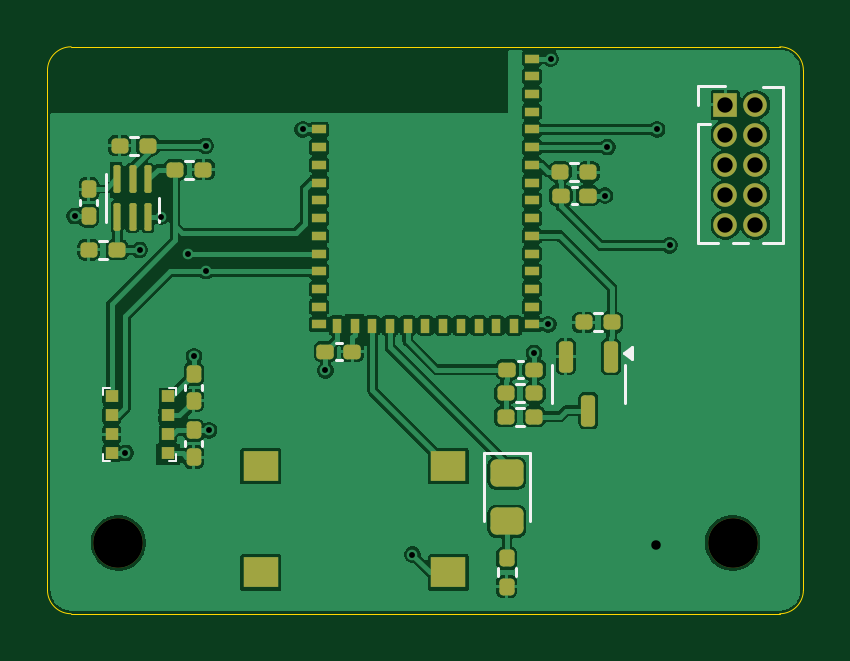
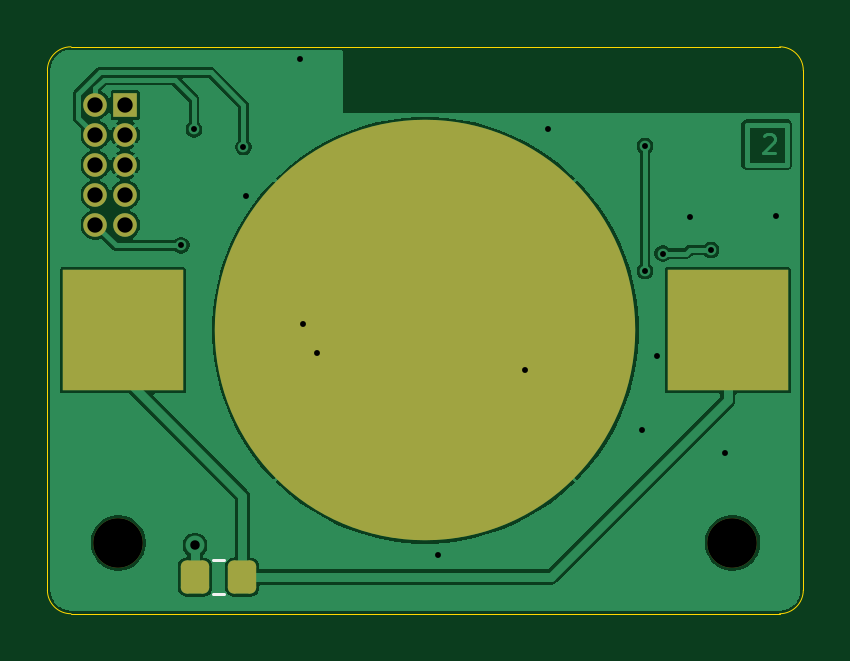
Circuit board: 11 layer files. Board 32.0 x 24.0 mm.
- bottom_copper: BeeLight-B_Cu.gbr (40265 bytes)
- bottom_mask: BeeLight-B_Mask.gbr (1801 bytes)
- paste: BeeLight-B_Paste.gbr (1284 bytes)
- bottom_silk: BeeLight-B_Silkscreen.gbr (1958 bytes)
- outline: BeeLight-Edge_Cuts.gbr (995 bytes)
- top_copper: BeeLight-F_Cu.gbr (123292 bytes)
- top_mask: BeeLight-F_Mask.gbr (5383 bytes)
- paste: BeeLight-F_Paste.gbr (4837 bytes)
- top_silk: BeeLight-F_Silkscreen.gbr (8622 bytes)
- drill: BeeLight-NPTH_drill.drl (365 bytes)
- drill: BeeLight-PTH_drill.drl (866 bytes)

=== bottom_copper: BeeLight-B_Cu.gbr (40265 bytes, source omitted) ===
=== bottom_mask: BeeLight-B_Mask.gbr (1801 bytes, source withheld) ===
=== paste: BeeLight-B_Paste.gbr (1284 bytes, source withheld) ===
=== bottom_silk: BeeLight-B_Silkscreen.gbr (1958 bytes, source withheld) ===
=== outline: BeeLight-Edge_Cuts.gbr ===
%TF.GenerationSoftware,KiCad,Pcbnew,9.0.1+1*%
%TF.CreationDate,2025-06-27T11:46:01+00:00*%
%TF.ProjectId,BeeLight,4265654c-6967-4687-942e-6b696361645f,rev?*%
%TF.SameCoordinates,Original*%
%TF.FileFunction,Profile,NP*%
%FSLAX46Y46*%
G04 Gerber Fmt 4.6, Leading zero omitted, Abs format (unit mm)*
G04 Created by KiCad (PCBNEW 9.0.1+1) date 2025-06-27 11:46:01*
%MOMM*%
%LPD*%
G01*
G04 APERTURE LIST*
%TA.AperFunction,Profile*%
%ADD10C,0.050000*%
%TD*%
G04 APERTURE END LIST*
D10*
X153000000Y-106000000D02*
X123000000Y-106000000D01*
X122000000Y-83000000D02*
G75*
G02*
X123000000Y-82000000I1000000J0D01*
G01*
X123000000Y-106000000D02*
G75*
G02*
X122000000Y-105000000I0J1000000D01*
G01*
X123000000Y-82000000D02*
X153000000Y-82000000D01*
X154000000Y-105000000D02*
G75*
G02*
X153000000Y-106000000I-1000000J0D01*
G01*
X122000000Y-105000000D02*
X122000000Y-83000000D01*
X154000000Y-83000000D02*
X154000000Y-105000000D01*
X153000000Y-82000000D02*
G75*
G02*
X154000000Y-83000000I0J-1000000D01*
G01*
M02*

=== top_copper: BeeLight-F_Cu.gbr (123292 bytes, source omitted) ===
=== top_mask: BeeLight-F_Mask.gbr ===
%TF.GenerationSoftware,KiCad,Pcbnew,9.0.1+1*%
%TF.CreationDate,2025-06-27T11:46:01+00:00*%
%TF.ProjectId,BeeLight,4265654c-6967-4687-942e-6b696361645f,rev?*%
%TF.SameCoordinates,Original*%
%TF.FileFunction,Soldermask,Top*%
%TF.FilePolarity,Negative*%
%FSLAX46Y46*%
G04 Gerber Fmt 4.6, Leading zero omitted, Abs format (unit mm)*
G04 Created by KiCad (PCBNEW 9.0.1+1) date 2025-06-27 11:46:01*
%MOMM*%
%LPD*%
G01*
G04 APERTURE LIST*
G04 Aperture macros list*
%AMRoundRect*
0 Rectangle with rounded corners*
0 $1 Rounding radius*
0 $2 $3 $4 $5 $6 $7 $8 $9 X,Y pos of 4 corners*
0 Add a 4 corners polygon primitive as box body*
4,1,4,$2,$3,$4,$5,$6,$7,$8,$9,$2,$3,0*
0 Add four circle primitives for the rounded corners*
1,1,$1+$1,$2,$3*
1,1,$1+$1,$4,$5*
1,1,$1+$1,$6,$7*
1,1,$1+$1,$8,$9*
0 Add four rect primitives between the rounded corners*
20,1,$1+$1,$2,$3,$4,$5,0*
20,1,$1+$1,$4,$5,$6,$7,0*
20,1,$1+$1,$6,$7,$8,$9,0*
20,1,$1+$1,$8,$9,$2,$3,0*%
G04 Aperture macros list end*
%ADD10R,1.500000X1.300000*%
%ADD11R,0.600000X0.400000*%
%ADD12R,0.400000X0.600000*%
%ADD13RoundRect,0.160000X-0.197500X-0.160000X0.197500X-0.160000X0.197500X0.160000X-0.197500X0.160000X0*%
%ADD14RoundRect,0.150000X-0.150000X0.512500X-0.150000X-0.512500X0.150000X-0.512500X0.150000X0.512500X0*%
%ADD15RoundRect,0.250000X-0.450000X0.325000X-0.450000X-0.325000X0.450000X-0.325000X0.450000X0.325000X0*%
%ADD16RoundRect,0.155000X0.212500X0.155000X-0.212500X0.155000X-0.212500X-0.155000X0.212500X-0.155000X0*%
%ADD17RoundRect,0.160000X0.197500X0.160000X-0.197500X0.160000X-0.197500X-0.160000X0.197500X-0.160000X0*%
%ADD18RoundRect,0.075000X-0.075000X0.512500X-0.075000X-0.512500X0.075000X-0.512500X0.075000X0.512500X0*%
%ADD19RoundRect,0.155000X-0.212500X-0.155000X0.212500X-0.155000X0.212500X0.155000X-0.212500X0.155000X0*%
%ADD20RoundRect,0.155000X-0.155000X0.212500X-0.155000X-0.212500X0.155000X-0.212500X0.155000X0.212500X0*%
%ADD21RoundRect,0.155000X0.155000X-0.212500X0.155000X0.212500X-0.155000X0.212500X-0.155000X-0.212500X0*%
%ADD22R,0.525000X0.500000*%
%ADD23RoundRect,0.160000X0.160000X-0.197500X0.160000X0.197500X-0.160000X0.197500X-0.160000X-0.197500X0*%
%ADD24R,1.000000X1.000000*%
%ADD25C,1.000000*%
%ADD26C,2.100000*%
G04 APERTURE END LIST*
D10*
%TO.C,SW101*%
X138975000Y-104250000D03*
X138975000Y-99750000D03*
X131025000Y-104250000D03*
X131025000Y-99750000D03*
%TD*%
D11*
%TO.C,M101*%
X142500000Y-82500000D03*
X142500000Y-83250000D03*
X142500000Y-84000000D03*
X142500000Y-84750000D03*
X142500000Y-85500000D03*
X142500000Y-86250000D03*
X142500000Y-87000000D03*
X142500000Y-87750000D03*
X142500000Y-88500000D03*
X142500000Y-89250000D03*
X142500000Y-90000000D03*
X142500000Y-90750000D03*
X142500000Y-91500000D03*
X142500000Y-92250000D03*
X142500000Y-93000000D03*
X142500000Y-93750000D03*
D12*
X141750000Y-93800000D03*
X141000000Y-93800000D03*
X140250000Y-93800000D03*
X139500000Y-93800000D03*
X138750000Y-93800000D03*
X138000000Y-93800000D03*
X137250000Y-93800000D03*
X136500000Y-93800000D03*
X135750000Y-93800000D03*
X135000000Y-93800000D03*
X134250000Y-93800000D03*
D11*
X133500000Y-93750000D03*
X133500000Y-93000000D03*
X133500000Y-92250000D03*
X133500000Y-91500000D03*
X133500000Y-90750000D03*
X133500000Y-90000000D03*
X133500000Y-89250000D03*
X133500000Y-88500000D03*
X133500000Y-87750000D03*
X133500000Y-87000000D03*
X133500000Y-86250000D03*
X133500000Y-85500000D03*
%TD*%
D13*
%TO.C,R107*%
X144702500Y-93662500D03*
X145897500Y-93662500D03*
%TD*%
D14*
%TO.C,Q101*%
X145850000Y-95125000D03*
X143950000Y-95125000D03*
X144900000Y-97400000D03*
%TD*%
D15*
%TO.C,D101*%
X141450000Y-100045000D03*
X141450000Y-102095000D03*
%TD*%
D16*
%TO.C,C102*%
X134900000Y-94900000D03*
X133765000Y-94900000D03*
%TD*%
D17*
%TO.C,R108*%
X142597500Y-97662500D03*
X141402500Y-97662500D03*
%TD*%
D18*
%TO.C,IC102*%
X126250000Y-87612500D03*
X125600000Y-87612500D03*
X124950000Y-87612500D03*
X124950000Y-89187500D03*
X125600000Y-89187500D03*
X126250000Y-89187500D03*
%TD*%
D19*
%TO.C,C103*%
X141465000Y-95662500D03*
X142600000Y-95662500D03*
%TD*%
D20*
%TO.C,C104*%
X123750000Y-88022880D03*
X123750000Y-89157880D03*
%TD*%
D21*
%TO.C,C105*%
X128200000Y-99367500D03*
X128200000Y-98232500D03*
%TD*%
D22*
%TO.C,IC103*%
X124712500Y-99200000D03*
X124712500Y-98400000D03*
X124712500Y-97600000D03*
X124712500Y-96800000D03*
X127087500Y-96800000D03*
X127087500Y-97600000D03*
X127087500Y-98400000D03*
X127087500Y-99200000D03*
%TD*%
D13*
%TO.C,R104*%
X125052500Y-86190380D03*
X126247500Y-86190380D03*
%TD*%
D17*
%TO.C,R105*%
X128597500Y-87200000D03*
X127402500Y-87200000D03*
%TD*%
D23*
%TO.C,R103*%
X141450000Y-104847500D03*
X141450000Y-103652500D03*
%TD*%
D13*
%TO.C,R109*%
X141405000Y-96662500D03*
X142600000Y-96662500D03*
%TD*%
D21*
%TO.C,C106*%
X128200000Y-96985000D03*
X128200000Y-95850000D03*
%TD*%
D19*
%TO.C,C101*%
X143732500Y-88300000D03*
X144867500Y-88300000D03*
%TD*%
D24*
%TO.C,X102*%
X150700000Y-84460000D03*
D25*
X151970000Y-84460000D03*
X150700000Y-85730000D03*
X151970000Y-85730000D03*
X150700000Y-87000000D03*
X151970000Y-87000000D03*
X150700000Y-88270000D03*
X151970000Y-88270000D03*
X150700000Y-89540000D03*
X151970000Y-89540000D03*
%TD*%
D26*
%TO.C,REF\u002A\u002A*%
X125000000Y-103000000D03*
%TD*%
D17*
%TO.C,R101*%
X144897500Y-87300000D03*
X143702500Y-87300000D03*
%TD*%
D26*
%TO.C,REF\u002A\u002A*%
X151000000Y-103000000D03*
%TD*%
D13*
%TO.C,R106*%
X123752500Y-90600000D03*
X124947500Y-90600000D03*
%TD*%
M02*

=== paste: BeeLight-F_Paste.gbr ===
%TF.GenerationSoftware,KiCad,Pcbnew,9.0.1+1*%
%TF.CreationDate,2025-06-27T11:46:01+00:00*%
%TF.ProjectId,BeeLight,4265654c-6967-4687-942e-6b696361645f,rev?*%
%TF.SameCoordinates,Original*%
%TF.FileFunction,Paste,Top*%
%TF.FilePolarity,Positive*%
%FSLAX46Y46*%
G04 Gerber Fmt 4.6, Leading zero omitted, Abs format (unit mm)*
G04 Created by KiCad (PCBNEW 9.0.1+1) date 2025-06-27 11:46:01*
%MOMM*%
%LPD*%
G01*
G04 APERTURE LIST*
G04 Aperture macros list*
%AMRoundRect*
0 Rectangle with rounded corners*
0 $1 Rounding radius*
0 $2 $3 $4 $5 $6 $7 $8 $9 X,Y pos of 4 corners*
0 Add a 4 corners polygon primitive as box body*
4,1,4,$2,$3,$4,$5,$6,$7,$8,$9,$2,$3,0*
0 Add four circle primitives for the rounded corners*
1,1,$1+$1,$2,$3*
1,1,$1+$1,$4,$5*
1,1,$1+$1,$6,$7*
1,1,$1+$1,$8,$9*
0 Add four rect primitives between the rounded corners*
20,1,$1+$1,$2,$3,$4,$5,0*
20,1,$1+$1,$4,$5,$6,$7,0*
20,1,$1+$1,$6,$7,$8,$9,0*
20,1,$1+$1,$8,$9,$2,$3,0*%
G04 Aperture macros list end*
%ADD10R,1.500000X1.300000*%
%ADD11R,0.600000X0.400000*%
%ADD12R,0.400000X0.600000*%
%ADD13RoundRect,0.150000X-0.150000X0.512500X-0.150000X-0.512500X0.150000X-0.512500X0.150000X0.512500X0*%
%ADD14RoundRect,0.250000X-0.450000X0.325000X-0.450000X-0.325000X0.450000X-0.325000X0.450000X0.325000X0*%
%ADD15RoundRect,0.155000X0.212500X0.155000X-0.212500X0.155000X-0.212500X-0.155000X0.212500X-0.155000X0*%
%ADD16RoundRect,0.160000X0.197500X0.160000X-0.197500X0.160000X-0.197500X-0.160000X0.197500X-0.160000X0*%
%ADD17RoundRect,0.075000X-0.075000X0.512500X-0.075000X-0.512500X0.075000X-0.512500X0.075000X0.512500X0*%
%ADD18RoundRect,0.155000X-0.212500X-0.155000X0.212500X-0.155000X0.212500X0.155000X-0.212500X0.155000X0*%
%ADD19RoundRect,0.155000X-0.155000X0.212500X-0.155000X-0.212500X0.155000X-0.212500X0.155000X0.212500X0*%
%ADD20RoundRect,0.155000X0.155000X-0.212500X0.155000X0.212500X-0.155000X0.212500X-0.155000X-0.212500X0*%
%ADD21R,0.525000X0.500000*%
%ADD22RoundRect,0.160000X-0.197500X-0.160000X0.197500X-0.160000X0.197500X0.160000X-0.197500X0.160000X0*%
%ADD23RoundRect,0.160000X0.160000X-0.197500X0.160000X0.197500X-0.160000X0.197500X-0.160000X-0.197500X0*%
G04 APERTURE END LIST*
D10*
%TO.C,SW101*%
X138975000Y-104250000D03*
X138975000Y-99750000D03*
X131025000Y-104250000D03*
X131025000Y-99750000D03*
%TD*%
D11*
%TO.C,M101*%
X142500000Y-82500000D03*
X142500000Y-83250000D03*
X142500000Y-84000000D03*
X142500000Y-84750000D03*
X142500000Y-85500000D03*
X142500000Y-86250000D03*
X142500000Y-87000000D03*
X142500000Y-87750000D03*
X142500000Y-88500000D03*
X142500000Y-89250000D03*
X142500000Y-90000000D03*
X142500000Y-90750000D03*
X142500000Y-91500000D03*
X142500000Y-92250000D03*
X142500000Y-93000000D03*
X142500000Y-93750000D03*
D12*
X141750000Y-93800000D03*
X141000000Y-93800000D03*
X140250000Y-93800000D03*
X139500000Y-93800000D03*
X138750000Y-93800000D03*
X138000000Y-93800000D03*
X137250000Y-93800000D03*
X136500000Y-93800000D03*
X135750000Y-93800000D03*
X135000000Y-93800000D03*
X134250000Y-93800000D03*
D11*
X133500000Y-93750000D03*
X133500000Y-93000000D03*
X133500000Y-92250000D03*
X133500000Y-91500000D03*
X133500000Y-90750000D03*
X133500000Y-90000000D03*
X133500000Y-89250000D03*
X133500000Y-88500000D03*
X133500000Y-87750000D03*
X133500000Y-87000000D03*
X133500000Y-86250000D03*
X133500000Y-85500000D03*
%TD*%
D13*
%TO.C,Q101*%
X145850000Y-95125000D03*
X143950000Y-95125000D03*
X144900000Y-97400000D03*
%TD*%
D14*
%TO.C,D101*%
X141450000Y-100045000D03*
X141450000Y-102095000D03*
%TD*%
D15*
%TO.C,C102*%
X134900000Y-94900000D03*
X133765000Y-94900000D03*
%TD*%
D16*
%TO.C,R108*%
X142597500Y-97662500D03*
X141402500Y-97662500D03*
%TD*%
D17*
%TO.C,IC102*%
X126250000Y-87612500D03*
X125600000Y-87612500D03*
X124950000Y-87612500D03*
X124950000Y-89187500D03*
X125600000Y-89187500D03*
X126250000Y-89187500D03*
%TD*%
D18*
%TO.C,C103*%
X141465000Y-95662500D03*
X142600000Y-95662500D03*
%TD*%
D19*
%TO.C,C104*%
X123750000Y-88022880D03*
X123750000Y-89157880D03*
%TD*%
D20*
%TO.C,C105*%
X128200000Y-99367500D03*
X128200000Y-98232500D03*
%TD*%
D21*
%TO.C,IC103*%
X124712500Y-99200000D03*
X124712500Y-98400000D03*
X124712500Y-97600000D03*
X124712500Y-96800000D03*
X127087500Y-96800000D03*
X127087500Y-97600000D03*
X127087500Y-98400000D03*
X127087500Y-99200000D03*
%TD*%
D22*
%TO.C,R104*%
X125052500Y-86190380D03*
X126247500Y-86190380D03*
%TD*%
D16*
%TO.C,R105*%
X128597500Y-87200000D03*
X127402500Y-87200000D03*
%TD*%
D23*
%TO.C,R103*%
X141450000Y-104847500D03*
X141450000Y-103652500D03*
%TD*%
D22*
%TO.C,R109*%
X141405000Y-96662500D03*
X142600000Y-96662500D03*
%TD*%
D20*
%TO.C,C106*%
X128200000Y-96985000D03*
X128200000Y-95850000D03*
%TD*%
D18*
%TO.C,C101*%
X143732500Y-88300000D03*
X144867500Y-88300000D03*
%TD*%
D16*
%TO.C,R101*%
X144897500Y-87300000D03*
X143702500Y-87300000D03*
%TD*%
D22*
%TO.C,R106*%
X123752500Y-90600000D03*
X124947500Y-90600000D03*
%TD*%
M02*

=== top_silk: BeeLight-F_Silkscreen.gbr (8622 bytes, source omitted) ===
=== drill: BeeLight-NPTH_drill.drl ===
M48
; DRILL file {KiCad 9.0.1+1} date 2025-06-27T11:46:01+0000
; FORMAT={-:-/ absolute / metric / decimal}
; #@! TF.CreationDate,2025-06-27T11:46:01+00:00
; #@! TF.GenerationSoftware,Kicad,Pcbnew,9.0.1+1
; #@! TF.FileFunction,NonPlated,1,2,NPTH
FMAT,2
METRIC
; #@! TA.AperFunction,NonPlated,NPTH,ComponentDrill
T1C2.100
%
G90
G05
T1
X125.0Y-103.0
X151.0Y-103.0
M30

=== drill: BeeLight-PTH_drill.drl ===
M48
; DRILL file {KiCad 9.0.1+1} date 2025-06-27T11:46:01+0000
; FORMAT={-:-/ absolute / metric / decimal}
; #@! TF.CreationDate,2025-06-27T11:46:01+00:00
; #@! TF.GenerationSoftware,Kicad,Pcbnew,9.0.1+1
; #@! TF.FileFunction,Plated,1,2,PTH
FMAT,2
METRIC
; #@! TA.AperFunction,Plated,PTH,ViaDrill
T1C0.250
; #@! TA.AperFunction,Plated,PTH,ViaDrill
T2C0.400
; #@! TA.AperFunction,Plated,PTH,ComponentDrill
T3C0.650
%
G90
G05
T1
X123.15Y-89.158
X125.3Y-99.2
X125.9Y-90.6
X126.812Y-89.188
X127.95Y-90.75
X128.2Y-95.1
X128.7Y-86.19
X128.7Y-91.5
X128.832Y-98.233
X132.8Y-85.5
X133.765Y-95.7
X137.45Y-103.5
X142.6Y-94.962
X143.2Y-93.75
X143.3Y-82.5
X145.6Y-88.3
X145.7Y-86.25
X147.8Y-85.5
X148.332Y-90.4
T2
X147.75Y-103.1
T3
X150.7Y-84.46
X150.7Y-85.73
X150.7Y-87.0
X150.7Y-88.27
X150.7Y-89.54
X151.97Y-84.46
X151.97Y-85.73
X151.97Y-87.0
X151.97Y-88.27
X151.97Y-89.54
M30
